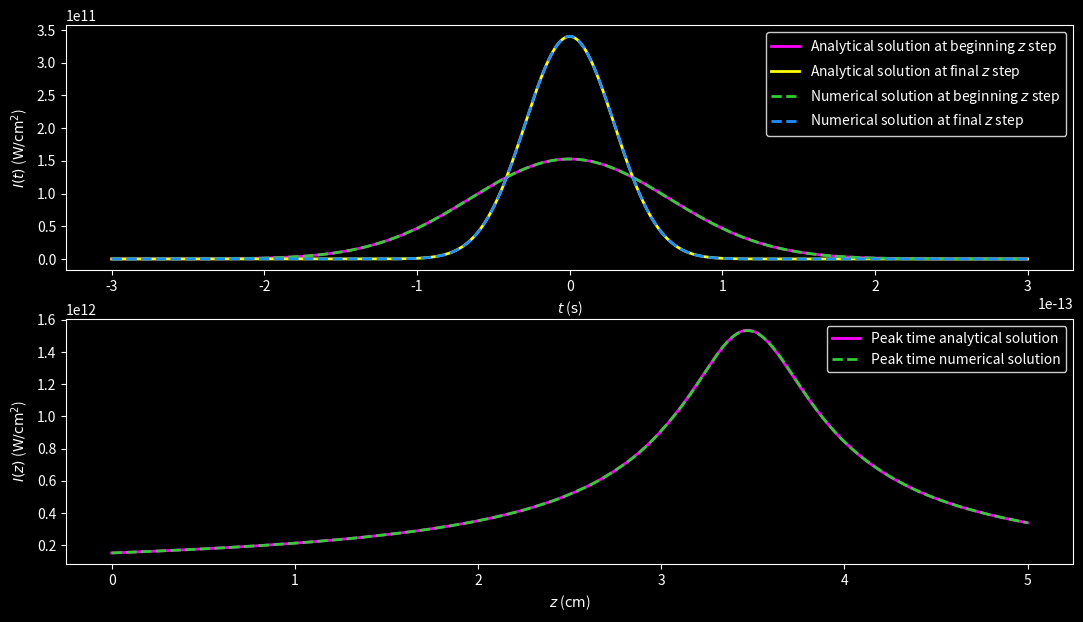
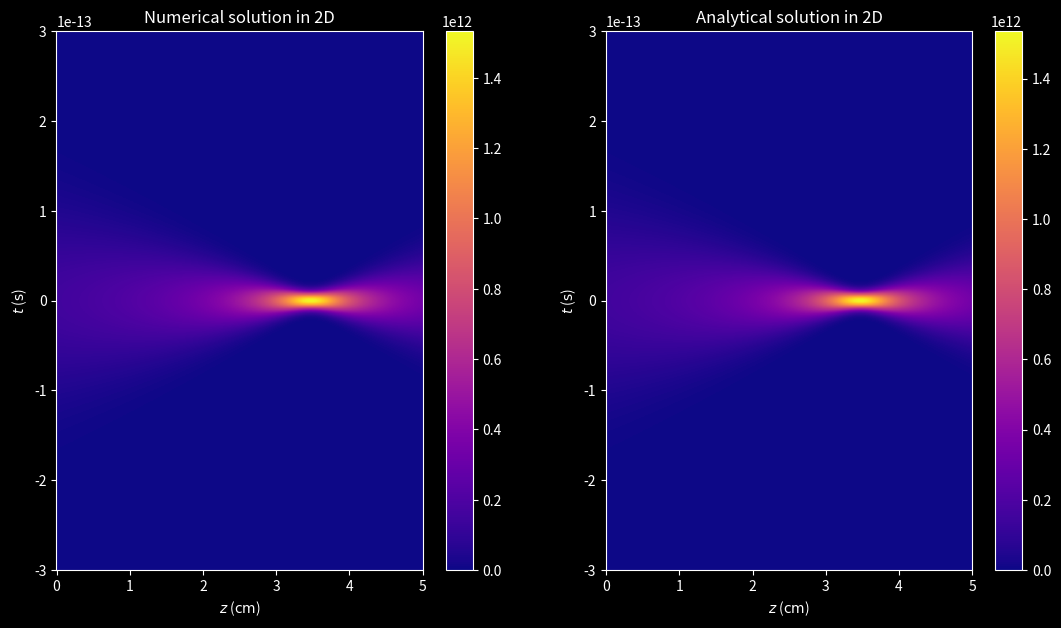
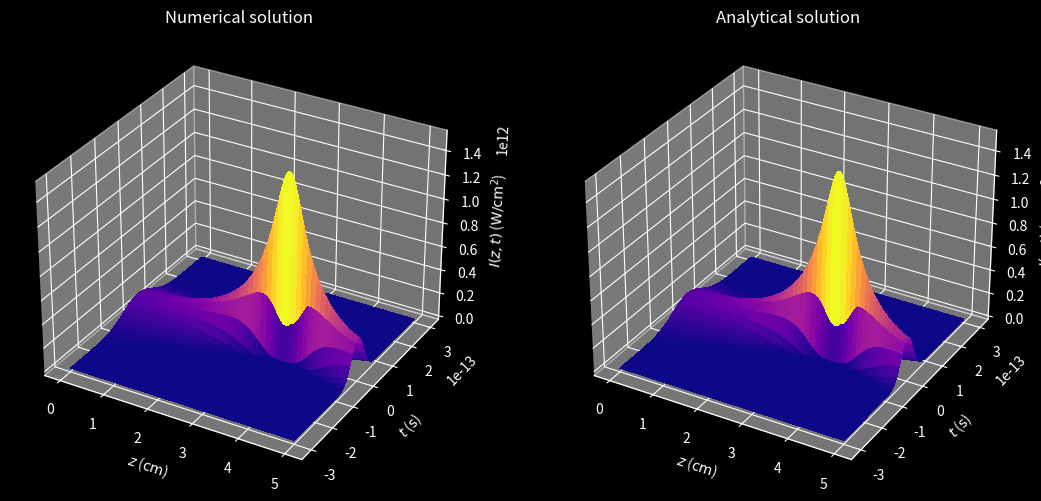

These charts were generated, in order, by the following Python code:
"""
This program solves the Unidirectional Pulse Propagation Equation (UPPE) of an ultra-intense
and ultra-short laser pulse.
This program includes:
    - Second order group velocity dispersion (GVD).

Numerical discretization: Finite Differences Method (FDM)
    - Method: Crank-Nicolson (CN) scheme.
    - Initial condition: Gaussian.
    - Boundary conditions: homogeneous Dirichlet.

UPPE:           ∂ℰ/∂z = -ik''/2 ∂²E/∂t²


E: envelope.
i: imaginary unit.
z: distance coordinate.
t: time coordinate.
k'': GVD coefficient of 2nd order.
"""

import matplotlib as mpl
import matplotlib.pyplot as plt
import numpy as np
from scipy.sparse import diags_array
from scipy.sparse.linalg import spsolve
from tqdm import tqdm


def initial_condition(t, imu, bpm):
    """
    Set the chirped Gaussian beam.

    Parameters:
    - t (array): Time array
    - imu (complex): Square root of -1
    - bpm (dict): Dictionary containing the beam parameters
        - amplitude (float): Amplitude of the Gaussian beam
        - peak_time (float): Time when the Gaussian beam reaches its peak intensity
        - chirp (float): Chirp of the Gaussian beam introduced by some optical system

    Returns:
    - array: Gaussian beam envelope's initial condition
    """
    ampli = bpm["AMPLITUDE"]
    pkt = bpm["PEAK_TIME"]
    ch = bpm["CHIRP"]
    gauss = ampli * np.exp(-(1 + imu * ch) * (t / pkt) ** 2)

    return gauss


def crank_nicolson_diags(n, pos, coef):
    """
    Set the three diagonals for a Crank-Nicolson array with centered differences.

    Parameters:
    - n (int): Number of time nodes
    - pos (str): Position of the Crank-Nicolson array (left or right)
    - coef (float): Coefficient for the diagonal elements

    Returns:
    - tuple: Containing the upper, main, and lower diagonals
    """
    mcf = 1 + 2 * coef

    diag_m1 = np.full(n - 1, -coef)
    diag_0 = np.full(n, mcf)
    diag_p1 = np.full(n - 1, -coef)

    diag_p1[0], diag_m1[-1] = 0, 0
    if pos == "LEFT":
        diag_0[0], diag_0[-1] = 1, 1
    elif pos == "RIGHT":
        diag_0[0], diag_0[-1] = 0, 0

    return diag_m1, diag_0, diag_p1


def crank_nicolson_array(n, pos, coef):
    """
    Set a Crank-Nicolson sparse array in CSR format using the diagonals.

    Parameters:
    - n (int): Number of time nodes
    - pos (str): Position of the Crank-Nicolson array (left or right)
    - coef (float): Coefficient for the diagonal elements

    Returns:
    - array: Containing the Crank-Nicolson sparse array in CSR format
    """
    diag_m1, diag_0, diag_p1 = crank_nicolson_diags(n, pos, coef)

    diags = [diag_m1, diag_0, diag_p1]
    offset = [-1, 0, 1]
    cn_array = diags_array(diags, offsets=offset, format="csr")

    return cn_array


IM_UNIT = 1j
PI = np.pi

LIGHT_SPEED = 299792458
PERMITTIVITY = 8.8541878128e-12
LIN_REF_IND_WATER = 1.334
GVD_COEF_WATER = 241e-28

WAVELENGTH_0 = 800e-9
WAIST_0 = 75e-6
PEAK_TIME = 130e-15
ENERGY = 2.2e-6
CHIRP = -10

MEDIA = {
    "WATER": {
        "LIN_REF_IND": LIN_REF_IND_WATER,
        "GVD_COEF": GVD_COEF_WATER,
        "INT_FACTOR": 0.5 * LIGHT_SPEED * PERMITTIVITY * LIN_REF_IND_WATER,
    },
    "VACUUM": {
        "LIGHT_SPEED": 299792458,
        "PERMITTIVITY": 8.8541878128e-12,
    },
}

WAVENUMBER_0 = 2 * PI / WAVELENGTH_0
WAVENUMBER = 2 * PI * LIN_REF_IND_WATER / WAVELENGTH_0
POWER = ENERGY / (PEAK_TIME * np.sqrt(0.5 * PI))
INTENSITY = 2 * POWER / (PI * WAIST_0**2)
AMPLITUDE = np.sqrt(INTENSITY / MEDIA["WATER"]["INT_FACTOR"])

BEAM = {
    "WAVELENGTH_0": WAVELENGTH_0,
    "WAIST_0": WAIST_0,
    "PEAK_TIME": PEAK_TIME,
    "ENERGY": ENERGY,
    "CHIRP": CHIRP,
    "WAVENUMBER_0": WAVENUMBER_0,
    "WAVENUMBER": WAVENUMBER,
    "POWER": POWER,
    "INTENSITY": INTENSITY,
    "AMPLITUDE": AMPLITUDE,
}

## Set parameters (grid spacing, propagation step, etc.)
# Propagation (z) grid
INI_DIST_COOR, FIN_DIST_COOR, N_STEPS = 0, 5e-2, 1000
DIST_STEP_LEN = (FIN_DIST_COOR - INI_DIST_COOR) / N_STEPS
# Time (t) grid
INI_TIME_COOR, FIN_TIME_COOR, I_TIME_NODES = -300e-15, 300e-15, 2048
N_TIME_NODES = I_TIME_NODES + 2
TIME_STEP_LEN = (FIN_TIME_COOR - INI_TIME_COOR) / (N_TIME_NODES - 1)
PEAK_NODE = N_TIME_NODES // 2
# Angular frequency (ω) grid
FRQ_STEP_LEN = 2 * PI / (N_TIME_NODES * TIME_STEP_LEN)
INI_FRQ_COOR_W1 = 0
FIN_FRQ_COOR_W1 = PI / TIME_STEP_LEN - FRQ_STEP_LEN
INI_FRQ_COOR_W2 = -PI / TIME_STEP_LEN
FIN_FRQ_COOR_W2 = -FRQ_STEP_LEN
dist_array = np.linspace(INI_DIST_COOR, FIN_DIST_COOR, N_STEPS + 1)
time_array = np.linspace(INI_TIME_COOR, FIN_TIME_COOR, N_TIME_NODES)
dist_2d_array, time_2d_array = np.meshgrid(dist_array, time_array, indexing="ij")

## Set loop variables
DELTA_T = -0.25 * DIST_STEP_LEN * MEDIA["WATER"]["GVD_COEF"] / TIME_STEP_LEN**2
envelope = np.empty_like(dist_2d_array, dtype=complex)
b_array = np.empty_like(time_array, dtype=complex)

## Set tridiagonal Crank-Nicolson matrices in csr_array format
MATRIX_CNT_1 = IM_UNIT * DELTA_T
left_cn_matrix = crank_nicolson_array(N_TIME_NODES, "LEFT", MATRIX_CNT_1)
right_cn_matrix = crank_nicolson_array(N_TIME_NODES, "RIGHT", -MATRIX_CNT_1)

## Set initial electric field wave packet
envelope[0, :] = initial_condition(time_array, IM_UNIT, BEAM)

## Propagation loop over desired number of steps
for k in tqdm(range(N_STEPS)):
    # Compute solution
    b_array = right_cn_matrix @ envelope[k, :]
    envelope[k + 1, :] = spsolve(left_cn_matrix, b_array)

## Analytical solution for a Gaussian beam
# Set arrays
envelope_s = np.empty_like(envelope)

# Set variables
DISPERSION_LEN = 0.5 * BEAM["PEAK_TIME"] ** 2 / MEDIA["WATER"]["GVD_COEF"]
beam_duration = BEAM["PEAK_TIME"] * np.sqrt(
    (1 + BEAM["CHIRP"] * dist_array / DISPERSION_LEN) ** 2
    + (dist_array / DISPERSION_LEN) ** 2
)
gouy_phase = 0.5 * np.atan(-dist_array / (DISPERSION_LEN + BEAM["CHIRP"] * dist_array))
#
sqrt_term = np.sqrt(BEAM["PEAK_TIME"] / beam_duration[:, np.newaxis])
decay_exp_term = (time_array / beam_duration[:, np.newaxis]) ** 2
prop_exp_term = 1 + IM_UNIT * (
    BEAM["CHIRP"]
    + (1 + BEAM["CHIRP"] ** 2) * (dist_array[:, np.newaxis] / DISPERSION_LEN)
)
gouy_exp_term = IM_UNIT * gouy_phase[:, np.newaxis]

# Compute solution
envelope_s = (
    BEAM["AMPLITUDE"]
    * sqrt_term
    * np.exp(-decay_exp_term * prop_exp_term - gouy_exp_term)
)

### Plots
plt.style.use("dark_background")
cmap_option = mpl.colormaps["plasma"]
figsize_option = (13, 7)

## Set up conversion factors
DIST_FACTOR = 100
AREA_FACTOR = 1e-4
# Set up plotting grid (cm, s)
new_dist_2d_array = DIST_FACTOR * dist_2d_array
new_time_2d_array = time_2d_array
new_dist_array = new_dist_2d_array[:, 0]
new_time_array = new_time_2d_array[0, :]

## Set up intensities (W/cm^2)
plot_intensity = AREA_FACTOR * MEDIA["WATER"]["INT_FACTOR"] * np.abs(envelope) ** 2
plot_intensity_s = AREA_FACTOR * MEDIA["WATER"]["INT_FACTOR"] * np.abs(envelope_s) ** 2

## Set up figure 1
fig1, (ax1, ax2) = plt.subplots(2, 1, figsize=figsize_option)
# Subplot 1
intensity_list = [
    (
        plot_intensity_s[0, :],
        "#FF00FF",  # Magenta
        "-",
        r"Analytical solution at beginning $z$ step",
    ),
    (
        plot_intensity_s[-1, :],
        "#FFFF00",  # Pure yellow
        "-",
        r"Analytical solution at final $z$ step",
    ),
    (
        plot_intensity[0, :],
        "#32CD32",  # Lime green
        "--",
        r"Numerical solution at beginning $z$ step",
    ),
    (
        plot_intensity[-1, :],
        "#1E90FF",  # Electric blue
        "--",
        r"Numerical solution at final $z$ step",
    ),
]
for data, color, style, label in intensity_list:
    ax1.plot(new_time_array, data, color, linestyle=style, linewidth=2, label=label)
ax1.set(xlabel=r"$t$ ($\mathrm{s}$)", ylabel=r"$I(t)$ ($\mathrm{W/{cm}^2}$)")
ax1.legend(facecolor="black", edgecolor="white")
# Subplot 2
ax2.plot(
    new_dist_array,
    plot_intensity_s[:, PEAK_NODE],
    "#FF00FF",  # Magenta
    linestyle="-",
    linewidth=2,
    label="Peak time analytical solution",
)
ax2.plot(
    new_dist_array,
    plot_intensity[:, PEAK_NODE],
    "#32CD32",  # Lime green
    linestyle="--",
    linewidth=2,
    label="Peak time numerical solution",
)
ax2.set(xlabel=r"$z$ ($\mathrm{cm}$)", ylabel=r"$I(z)$ ($\mathrm{W/{cm}^2}$)")
ax2.legend(facecolor="black", edgecolor="white")

# fig1.tight_layout()
plt.show()

## Set up figure 2
fig2, (ax3, ax4) = plt.subplots(1, 2, figsize=figsize_option)
# Subplot 1
fig2_1 = ax3.pcolormesh(
    new_dist_2d_array, new_time_2d_array, plot_intensity, cmap=cmap_option
)
fig2.colorbar(fig2_1, ax=ax3)
ax3.set(xlabel=r"$z$ ($\mathrm{cm}$)", ylabel=r"$t$ ($\mathrm{s}$)")
ax3.set_title("Numerical solution in 2D")
# Subplot 2
fig2_2 = ax4.pcolormesh(
    new_dist_2d_array, new_time_2d_array, plot_intensity_s, cmap=cmap_option
)
fig2.colorbar(fig2_2, ax=ax4)
ax4.set(xlabel=r"$z$ ($\mathrm{cm}$)", ylabel=r"$t$ ($\mathrm{s}$)")
ax4.set_title("Analytical solution in 2D")

# fig2.tight_layout()
plt.show()

## Set up figure 3
fig3, (ax5, ax6) = plt.subplots(
    1, 2, figsize=figsize_option, subplot_kw={"projection": "3d"}
)
# Subplot 1
ax5.plot_surface(
    new_dist_2d_array,
    new_time_2d_array,
    plot_intensity,
    cmap=cmap_option,
    linewidth=0,
    antialiased=False,
)
ax5.set(
    xlabel=r"$z$ ($\mathrm{cm}$)",
    ylabel=r"$t$ ($\mathrm{s}$)",
    zlabel=r"$I(z,t)$ ($\mathrm{W/{cm}^2}$)",
)
ax5.set_title("Numerical solution")
# Subplot 2
ax6.plot_surface(
    new_dist_2d_array,
    new_time_2d_array,
    plot_intensity_s,
    cmap=cmap_option,
    linewidth=0,
    antialiased=False,
)
ax6.set(
    xlabel=r"$z$ ($\mathrm{cm}$)",
    ylabel=r"$t$ ($\mathrm{s}$)",
    zlabel=r"$I(z,t)$ ($\mathrm{W/{cm}^2}$)",
)
ax6.set_title("Analytical solution")

# fig3.tight_layout()
plt.show()
